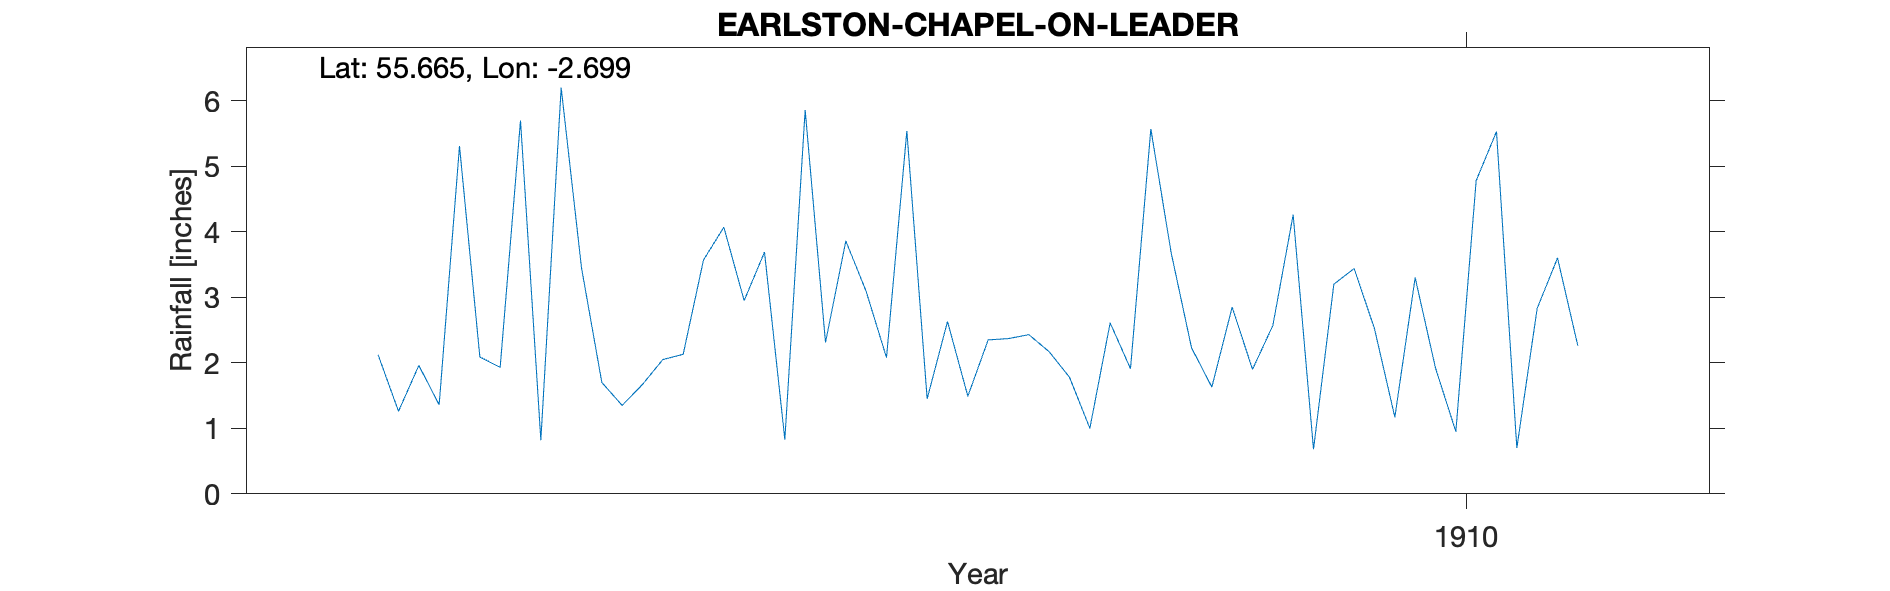

Source data for this figure (header and first rows):
CHAPEL ON LEADER (EARLSTON), , , , , , , , , , , , , , , , , , , , 
Grid ref, NT561415, Long, -2.699, Lat, 55.67, Elevation, 480, ft, , , , , , , , , , , , 
Station no, RR7165, , , , , , , , , , , , , , , , , , , 
, 1900, 1901, 1902, 1903, 1904, 1905, 1906, 1907, 1908, 1909, 1910, 1911, 1912, 1913, 1914, 1915, 1916, 1917, 1918, 1919
January, , , , , , , 2.12, 1.35, 3.09, 2.61, 3.44, , , , , , , , , 
February, , , , , , , 1.26, 1.67, 2.08, 1.91, 2.52, , , , , , , , , 
March, , , , , , , 1.96, 2.05, 5.54, 5.57, 1.17, , , , , , , , , 
April, , , , , , , 1.36, 2.13, 1.45, 3.68, 3.3, , , , , , , , , 
May, , , , , , , 5.31, 3.57, 2.63, 2.23, 1.92, , , , , , , , , 
June, , , , , , , 2.09, 4.07, 1.49, 1.63, 0.95, , , , , , , , , 
July, , , , , , , 1.93, 2.95, 2.35, 2.85, 4.78, , , , , , , , , 
August, , , , , , , 5.7, 3.69, 2.37, 1.9, 5.53, , , , , , , , , 
September, , , , , , , 0.82, 0.83, 2.43, 2.57, 0.7, , , , , , , , , 
October, , , , , , , 6.2, 5.86, 2.17, 4.26, 2.83, , , , , , , , , 
November, , , , , , , 3.45, 2.31, 1.78, 0.68, 3.6, , , , , , , , , 
December, , , , , , , 1.7, 3.86, 1, 3.2, 2.26, , , , , , , , , 
Total, , , , , , , 33.9, 34.34, 28.38, 33.09, 33, , , , , , , , , 
